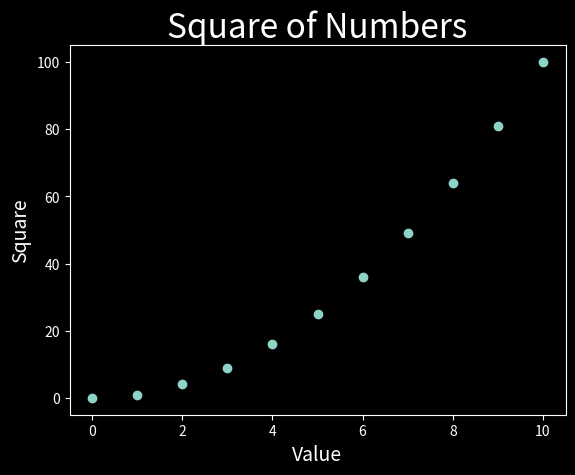

The matplotlib source for this figure:
'''
Chapter 15: Generating Data
Date: 10/18/23
Reference: Python Crash Course (Matthes, 2019)
Topics:
    1. Matplotlib installation
    2. Plotting Simple Line Graph
    3. Random Walks
    3. Rolling Dice
'''

# 1. Plotting simple lie graph

# Most basic line graph
'''
import matplotlib.pyplot as plt # create an alias para hindi na ulit ulitin yung name ng package

square = [] # squares of the numbers

for num in range(11):
    square.append(num*num)

fig, sq = plt.subplots()

sq.plot(square)

plt.show()

'''

# Modifying line graph
'''

import matplotlib.pyplot as plt # create an alias para hindi na ulit ulitin yung name ng package

square = [] # squares of the numbers

for num in range(11):
    square.append(num*num)

fig, sq = plt.subplots()

sq.plot(square, linewidth = 3) # increases the thickness of the line

sq.set_title("Square of Numbers", fontsize = 24)
sq.set_xlabel("Value", fontsize = 14)
sq.set_ylabel("Square", fontsize = 14)

plt.show()

'''

# Using Built-in Styles
'''

import matplotlib.pyplot as plt # create an alias para hindi na ulit ulitin yung name ng package

square = [] # squares of the numbers

for num in range(11):
    square.append(num*num)
plt.style.use('dark_background')

fig, sq = plt.subplots()

sq.plot(square, linewidth = 3) # increases the thickness of the line

sq.set_title("Square of Numbers", fontsize = 24)
sq.set_xlabel("Value", fontsize = 14)
sq.set_ylabel("Square", fontsize = 14)

plt.show()

'''

# Using scatter()

#'''
import matplotlib.pyplot as plt # create an alias para hindi na ulit ulitin yung name ng package

raw = []
square = [] # squares of the numbers

for num in range(11):
    raw.append(num)
    square.append(num*num)
plt.style.use('dark_background')

fig, sq = plt.subplots()

sq.scatter(raw, square) # syntax ay scatter(x-coordinate, y-coordinate)

sq.set_title("Square of Numbers", fontsize = 24)
sq.set_xlabel("Value", fontsize = 14)
sq.set_ylabel("Square", fontsize = 14)

plt.show()


#'''
